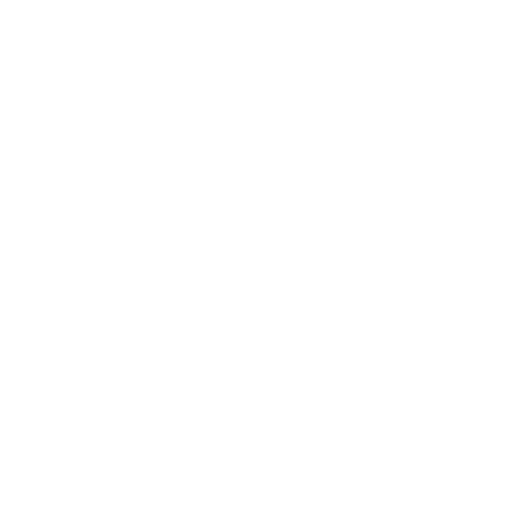
t = 0.00 s
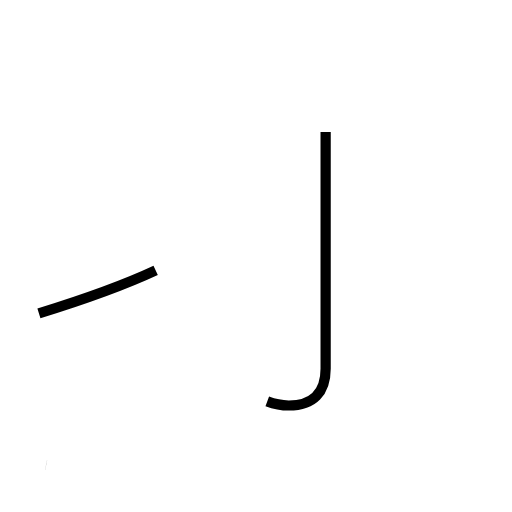
t = 1.30 s
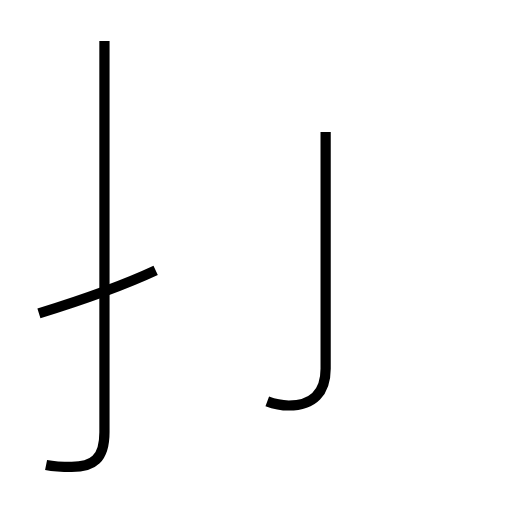
t = 2.68 s
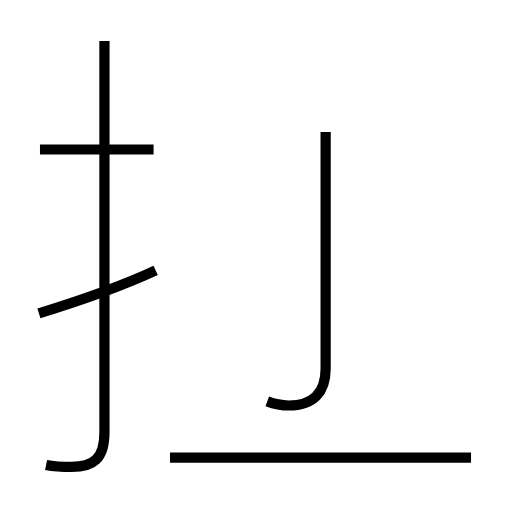
t = 3.90 s
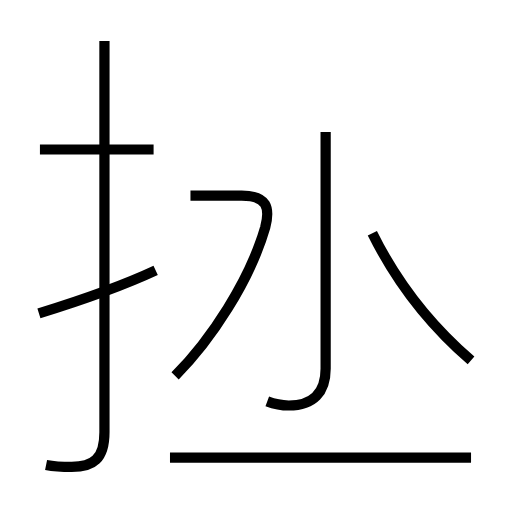
t = 5.18 s
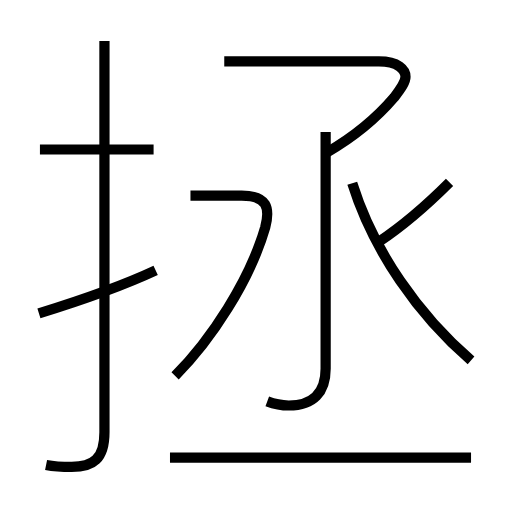
t = 6.49 s

The animated SVG that drew these frames (rendered in a browser with its animation timeline set to each time). Animation: 9 SMIL elements (animate=9); one cycle of 6.49 s.

<?xml version='1.0' encoding='utf-8'?>
<svg viewBox="0.0 -6.0 50.0 50.0" version="1.1" xmlns="http://www.w3.org/2000/svg"><rect x="-1000" y="-1000" width="2000" height="2000" stroke="white" fill="white" /><g style="fill:none;stroke:#000000;stroke-width:1"><path d="M 26.1 -4.8 C 26.9 -4.5 27.6 -4.4 28.2 -4.4 C 30.6 -4.4 31.8 -5.7 31.8 -8.0 L 31.8 -31.1 " transform="translate(0.0 38.0)" stroke-dasharray="31.069371052255132" stroke-dashoffset="31.069371052255132"><animate attributeName="stroke-dashoffset" from="31.069371052255132" to="0" dur="0.9320811315676539s" begin="0s" fill="freeze" /></path><path d="M 3.8 -13.4 C 8.0 -14.7 12.2 -16.2 15.2 -17.6 " transform="translate(0.0 38.0)" stroke-dasharray="12.157440149497512" stroke-dashoffset="12.157440149497512"><animate attributeName="stroke-dashoffset" from="12.157440149497512" to="0" dur="0.36472320448492535s" begin="0.9320811315676539s" fill="freeze" /></path><path d="M 4.5 1.4 C 5.5 1.6 6.3 1.6 7.0 1.6 C 9.1 1.6 10.2 0.8 10.2 -1.8 L 10.2 -40.0 " transform="translate(0.0 38.0)" stroke-dasharray="46.14252770917276" stroke-dashoffset="46.14252770917276"><animate attributeName="stroke-dashoffset" from="46.14252770917276" to="0" dur="1.3842758312751828s" begin="1.2968043360525794s" fill="freeze" /></path><path d="M 46.0 0.7 L 16.6 0.7 " transform="translate(0.0 38.0)" stroke-dasharray="29.4" stroke-dashoffset="29.4"><animate attributeName="stroke-dashoffset" from="29.4" to="0" dur="0.8819999999999999s" begin="2.681080167327762s" fill="freeze" /></path><path d="M 15.0 -29.4 L 3.9 -29.4 " transform="translate(0.0 38.0)" stroke-dasharray="11.1" stroke-dashoffset="11.1"><animate attributeName="stroke-dashoffset" from="11.1" to="0" dur="0.33299999999999996s" begin="3.5630801673277617s" fill="freeze" /></path><path d="M 17.1 -7.3 C 20.6 -10.8 24.4 -16.6 25.9 -21.8 C 26.4 -23.7 26.1 -24.9 23.6 -24.9 L 18.6 -24.9 " transform="translate(0.0 38.0)" stroke-dasharray="26.969751303741802" stroke-dashoffset="26.969751303741802"><animate attributeName="stroke-dashoffset" from="26.969751303741802" to="0" dur="0.809092539112254s" begin="3.896080167327762s" fill="freeze" /></path><path d="M 46.0 -8.8 C 40.9 -13.2 36.5 -19.4 34.4 -26.1 " transform="translate(0.0 38.0)" stroke-dasharray="21.087622032189085" stroke-dashoffset="21.087622032189085"><animate attributeName="stroke-dashoffset" from="21.087622032189085" to="0" dur="0.6326286609656725s" begin="4.705172706440016s" fill="freeze" /></path><path d="M 37.0 -20.4 C 39.4 -22.0 41.6 -23.9 43.9 -26.2 " transform="translate(0.0 38.0)" stroke-dasharray="9.02886355379685" stroke-dashoffset="9.02886355379685"><animate attributeName="stroke-dashoffset" from="9.02886355379685" to="0" dur="0.27086590661390547s" begin="5.337801367405689s" fill="freeze" /></path><path d="M 21.9 -38.0 L 37.0 -38.0 C 38.9 -38.0 39.6 -37.2 39.6 -36.5 C 39.6 -36.0 39.2 -35.4 38.5 -34.5 C 36.8 -32.5 34.5 -30.6 31.9 -29.1" transform="translate(0.0 38.0)" stroke-dasharray="29.304312578591787" stroke-dashoffset="29.304312578591787"><animate attributeName="stroke-dashoffset" from="29.304312578591787" to="0" dur="0.8791293773577535s" begin="5.608667274019594s" fill="freeze" /></path></g></svg>
